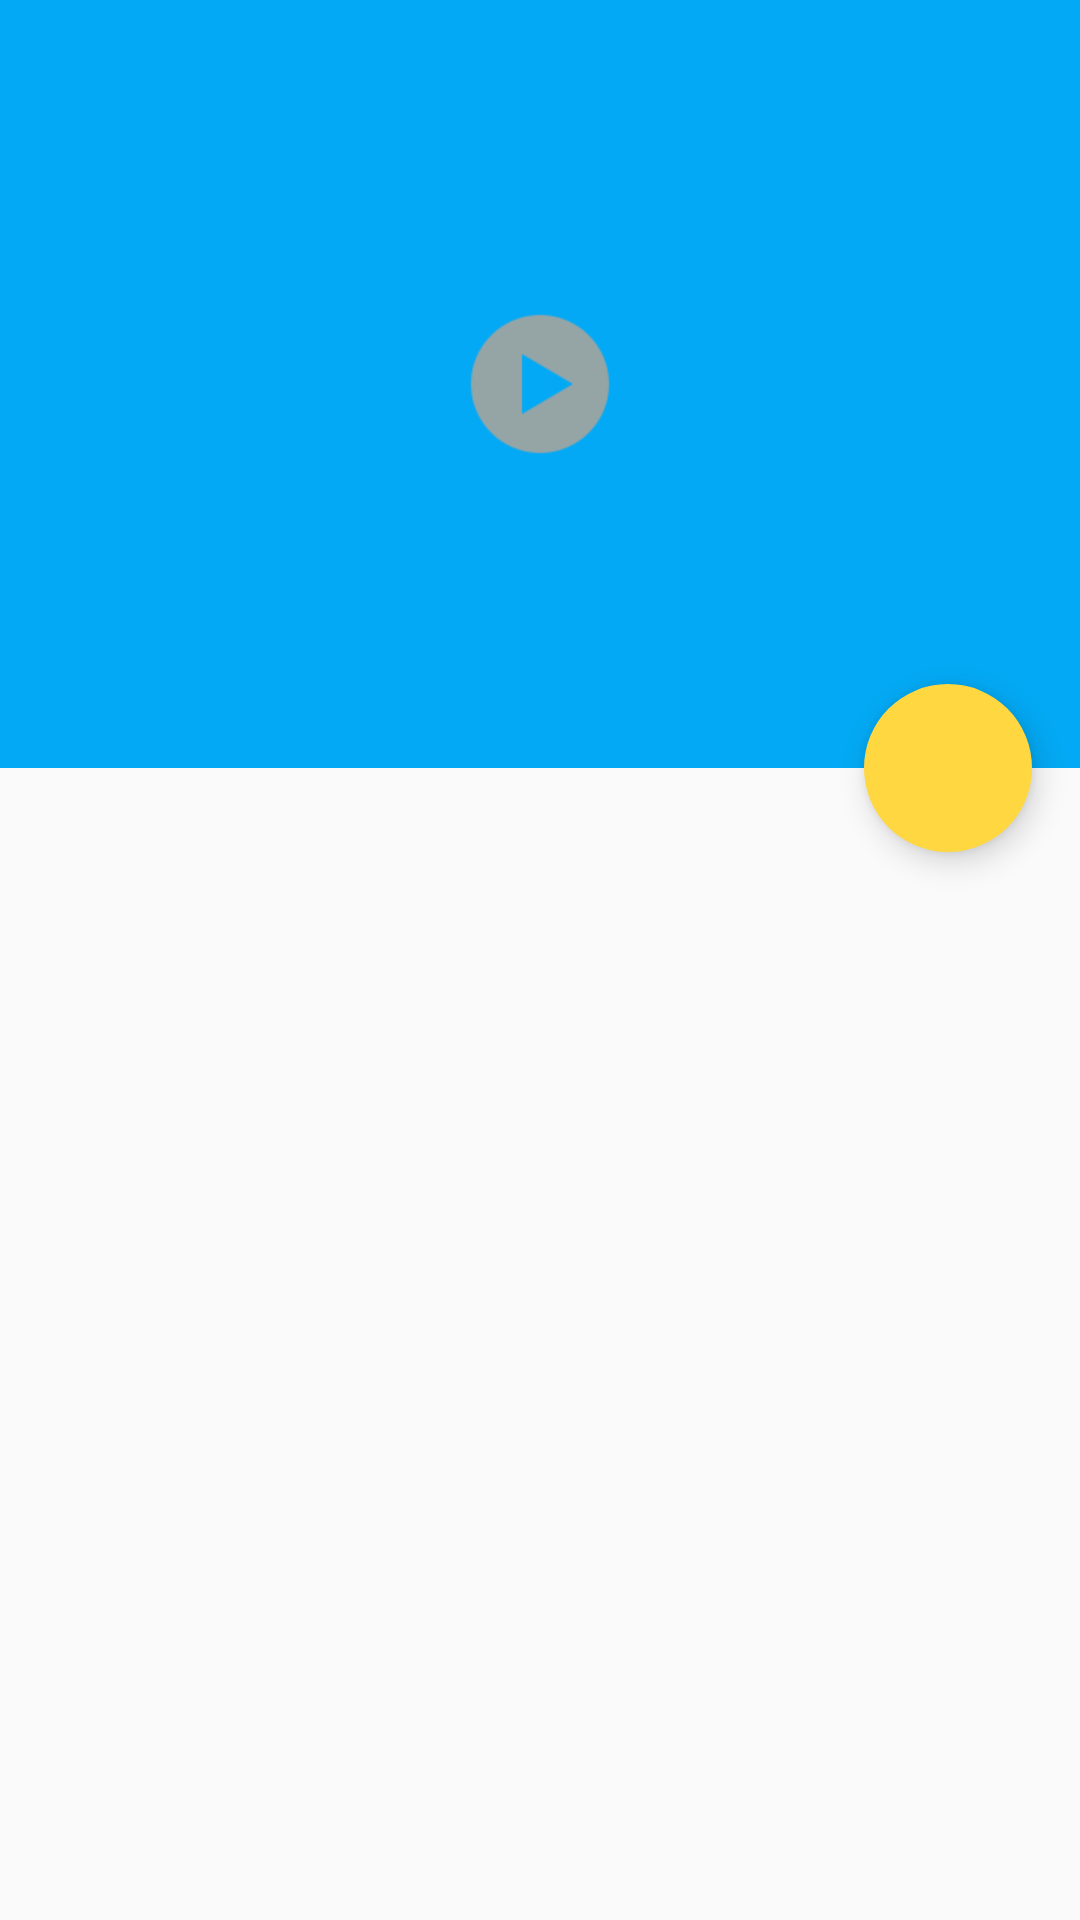

Android layout source for this screen:
<!-- AndroidManifest.xml: application theme AppTheme -->
<!-- res/layout/activity_detail.xml -->
<android.support.design.widget.CoordinatorLayout
    xmlns:android="http://schemas.android.com/apk/res/android"
    xmlns:app="http://schemas.android.com/apk/res-auto"
    xmlns:tools="http://schemas.android.com/tools"
    android:id="@+id/movie_detail_container"
    android:layout_width="match_parent"
    android:layout_height="match_parent"
    tools:context="com.example.android.movieapp.DetailActivity">

    <android.support.design.widget.AppBarLayout
        android:id="@+id/appbarLayout"
        android:layout_width="match_parent"
        android:layout_height="wrap_content"
        android:theme="@style/ThemeOverlay.AppCompat.Dark.ActionBar">

        <android.support.design.widget.CollapsingToolbarLayout
            android:id="@+id/ctlLayout"
            android:layout_width="match_parent"
            android:layout_height="256dp"
            app:contentScrim="?attr/colorPrimary"
            app:layout_scrollFlags="scroll|exitUntilCollapsed">

            <RelativeLayout
                android:layout_width="match_parent"
                android:layout_height="match_parent">

                <ImageView
                    android:id="@+id/imgToolbar"
                    android:layout_width="match_parent"
                    android:layout_height="match_parent"
                    android:scaleType="centerCrop"
                    app:layout_collapseMode="parallax" />

                <ImageView
                    android:id="@+id/play_imageview"
                    android:layout_width="wrap_content"
                    android:layout_height="wrap_content"
                    android:layout_centerInParent="true"
                    android:src="@mipmap/ic_play" />

            </RelativeLayout>

            <android.support.v7.widget.Toolbar
                android:id="@+id/detail_toolbar"
                android:layout_width="match_parent"
                android:layout_height="?attr/actionBarSize"
                android:minHeight="?attr/actionBarSize"
                app:layout_collapseMode="pin" />

        </android.support.design.widget.CollapsingToolbarLayout>

    </android.support.design.widget.AppBarLayout>

    <android.support.design.widget.FloatingActionButton
        android:id="@+id/btnFab"
        android:layout_width="wrap_content"
        android:layout_height="wrap_content"
        android:layout_margin="16dp"
        app:borderWidth="0dp"
        app:layout_anchor="@id/appbarLayout"
        app:layout_anchorGravity="bottom|right|end" />

</android.support.design.widget.CoordinatorLayout>
<!-- resources referenced by this layout -->
<resources>
  <!-- mipmap ic_play: png bitmap (mipmap-xhdpi, 1930 bytes) -->
  <style name="AppTheme" parent="Theme.AppCompat.Light.NoActionBar">
          <item name="colorPrimary">@color/primary</item>
          <item name="colorPrimaryDark">@color/primary_dark</item>
          <item name="colorAccent">@color/accent</item>
      </style>
  <color name="primary">#03A9F4</color>
  <color name="primary_dark">#0288D1</color>
  <color name="accent">#FFD740</color>
</resources>
